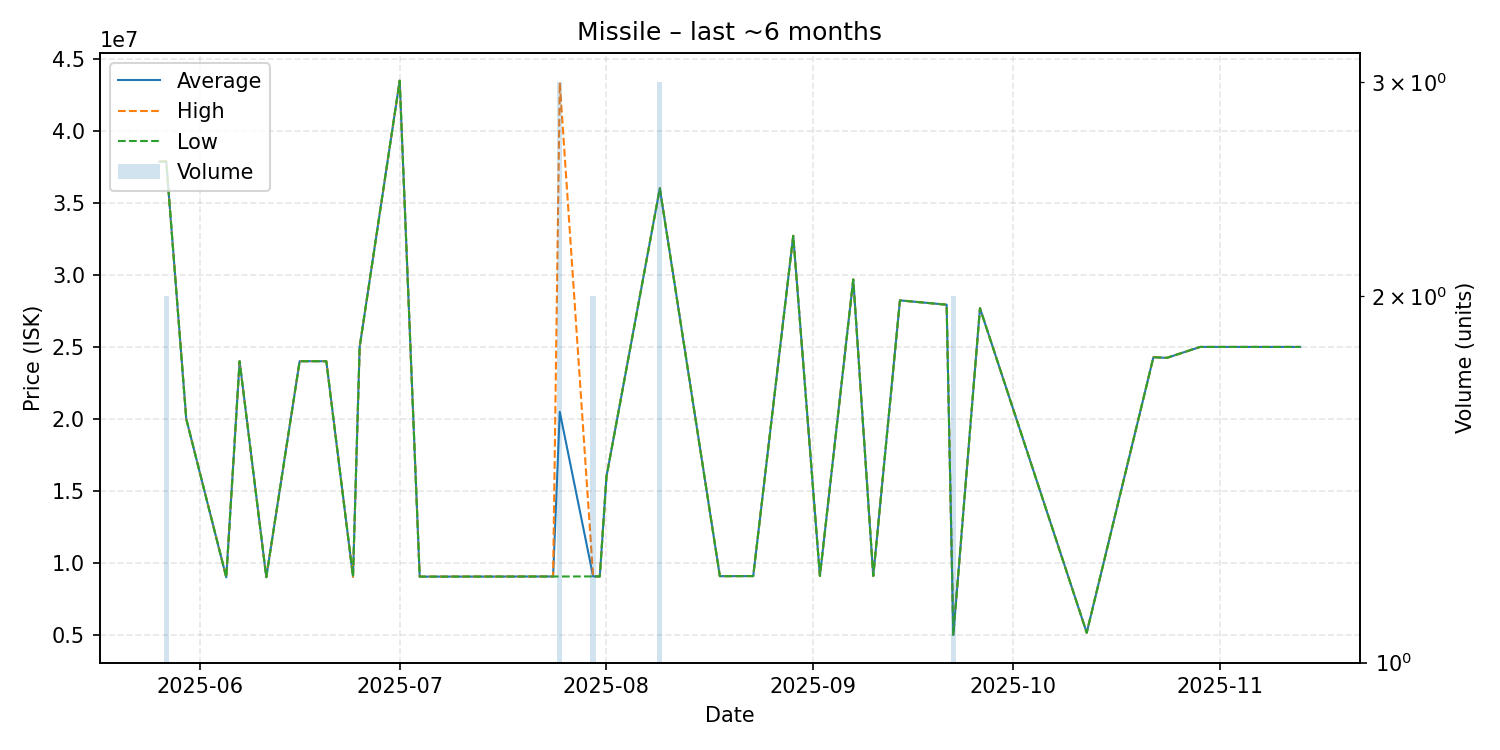

Values plotted in this chart, from the file beside it:
date, average, highest, lowest, order_count, volume
2025-05-26, 37840000, 37840000, 37840000, 1, 1
2025-05-27, 37870000, 37890000, 37850000, 2, 2
2025-05-30, 20000000, 20000000, 20000000, 1, 1
2025-06-05, 9008000, 9008000, 9008000, 1, 1
2025-06-07, 24000000, 24000000, 24000000, 1, 1
2025-06-11, 9018000, 9018000, 9018000, 1, 1
2025-06-16, 24000000, 24000000, 24000000, 1, 1
2025-06-20, 24000000, 24000000, 24000000, 1, 1
2025-06-24, 9050000, 9050000, 9050000, 1, 1
2025-06-25, 25000000, 25000000, 25000000, 1, 1
2025-07-01, 43460000, 43460000, 43460000, 1, 1
2025-07-04, 9054000, 9054000, 9054000, 1, 1
2025-07-24, 9065000, 9065000, 9065000, 1, 1
2025-07-25, 20486000, 43330000, 9064000, 3, 3
2025-07-30, 9069000, 9069000, 9069000, 2, 2
2025-07-31, 9069000, 9069000, 9069000, 1, 1
2025-08-01, 15990000, 15990000, 15990000, 1, 1
2025-08-09, 35993333, 36000000, 35990000, 2, 3
2025-08-18, 9087000, 9087000, 9087000, 1, 1
2025-08-23, 9093000, 9093000, 9093000, 1, 1
2025-08-29, 32700000, 32700000, 32700000, 1, 1
2025-09-02, 9102000, 9102000, 9102000, 1, 1
2025-09-07, 29670000, 29670000, 29670000, 1, 1
2025-09-10, 9101000, 9101000, 9101000, 1, 1
2025-09-14, 28220000, 28220000, 28220000, 1, 1
2025-09-21, 27920000, 27920000, 27920000, 1, 1
2025-09-22, 5014000, 5014000, 5014000, 2, 2
2025-09-26, 27680000, 27680000, 27680000, 1, 1
2025-10-12, 5165000, 5165000, 5165000, 1, 1
2025-10-22, 24280000, 24280000, 24280000, 1, 1
2025-10-24, 24230000, 24230000, 24230000, 1, 1
2025-10-29, 24990000, 24990000, 24990000, 1, 1
2025-10-30, 24990000, 24990000, 24990000, 1, 1
2025-11-13, 24990000, 24990000, 24990000, 1, 1
